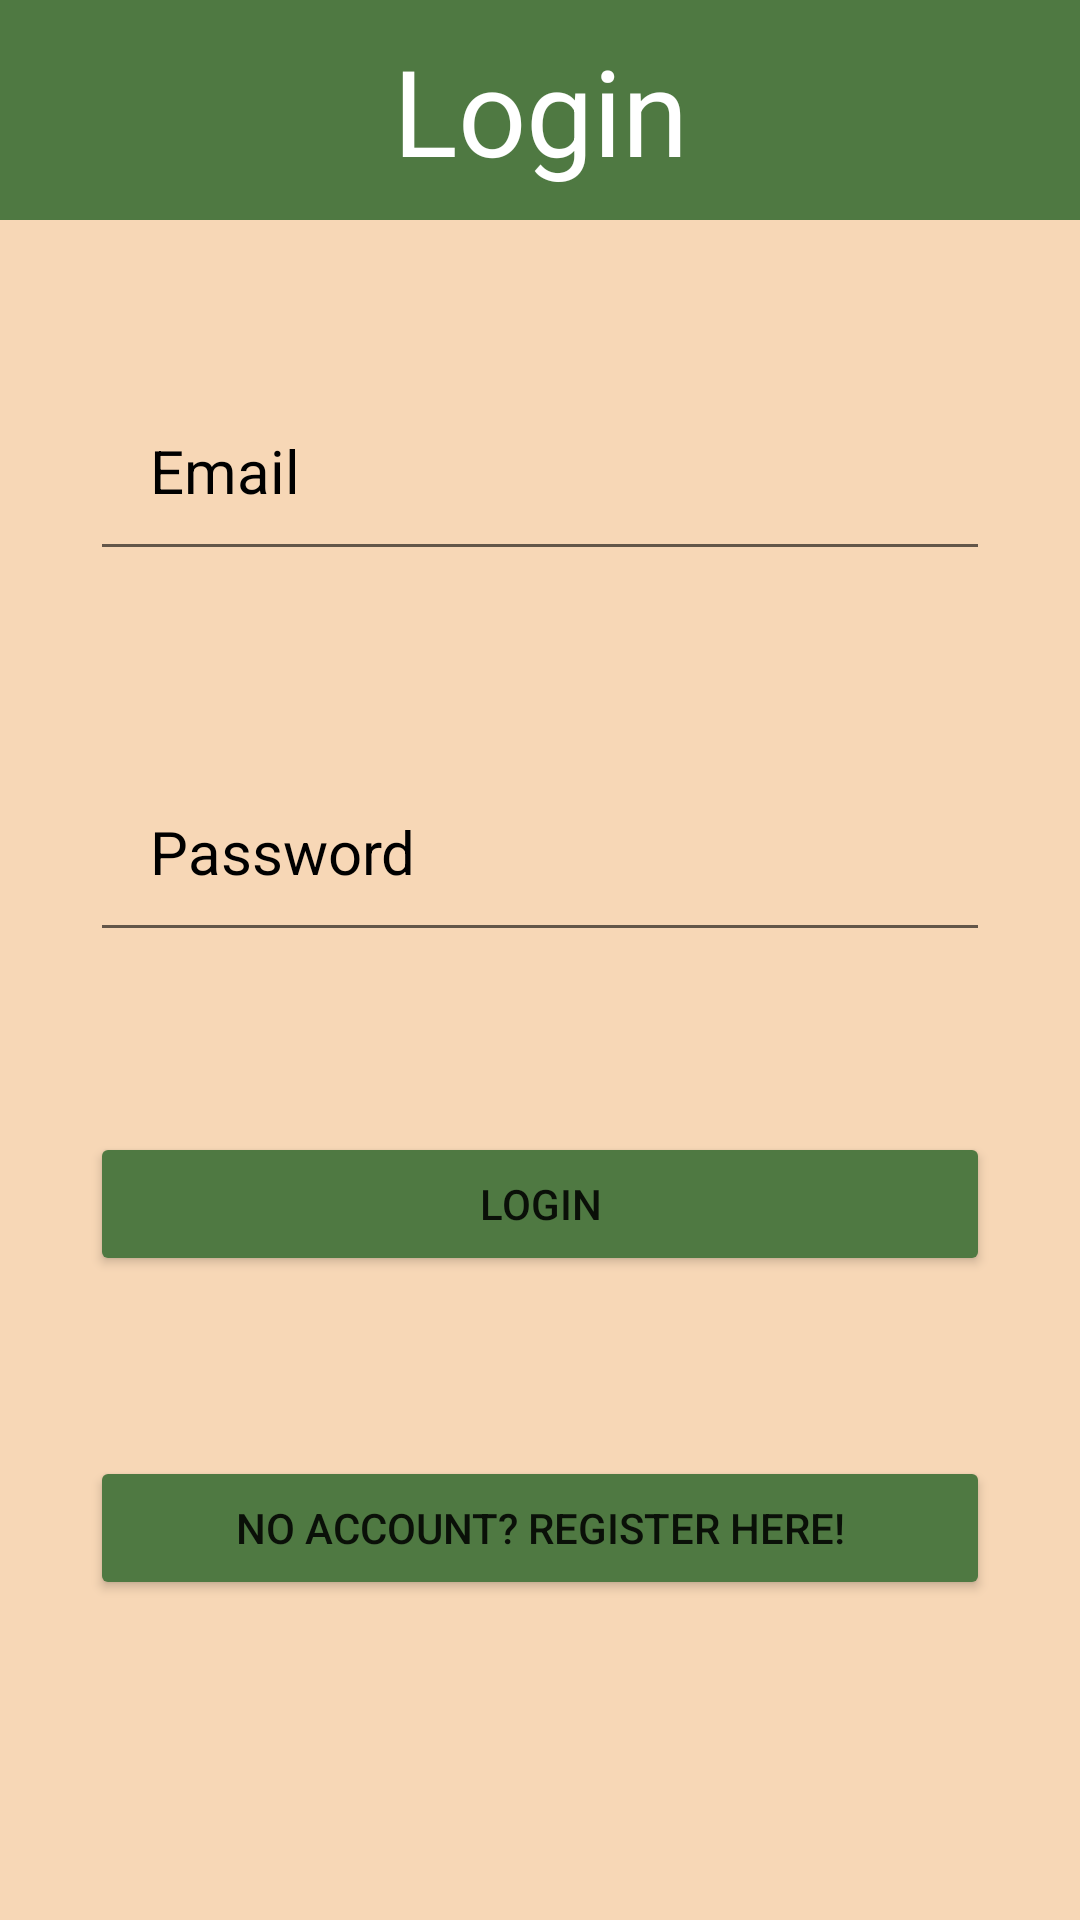

Layout XML and referenced resources for this Android screen:
<!-- AndroidManifest.xml: application theme Theme.FindMyFlavour -->
<!-- res/layout/fragment_business_login.xml -->
<?xml version="1.0" encoding="utf-8"?>
<LinearLayout xmlns:android="http://schemas.android.com/apk/res/android"
    xmlns:app="http://schemas.android.com/apk/res-auto"
    xmlns:tools="http://schemas.android.com/tools"
    android:layout_width="match_parent"
    android:layout_height="match_parent"
    android:orientation="vertical"
    android:background="@color/PeachPuff">

    <TextView
        android:layout_width="match_parent"
        android:layout_height="wrap_content"
        android:text="@string/login"
        style="@style/LoginTitleTextView"/>

    <EditText
        android:id="@+id/login_edittext_email"
        android:layout_width="match_parent"
        android:layout_height="wrap_content"
        android:hint="@string/email"
        android:inputType="textEmailAddress"
        style="@style/LoginEditText"/>

    <EditText
        android:id="@+id/login_edittext_password"
        android:layout_width="match_parent"
        android:layout_height="wrap_content"
        android:hint="@string/password"
        android:inputType="textPassword"
        style="@style/LoginEditText"/>

    <Button
        android:id="@+id/login_fragment_login_btn"
        android:layout_width="match_parent"
        android:layout_height="wrap_content"
        android:text="@string/login"
        style="@style/LoginButtons"/>

    <Button
        android:id="@+id/login_fragment_register_btn"
        android:layout_width="match_parent"
        android:layout_height="wrap_content"
        android:text="No Account? Register Here!"
        style="@style/LoginButtons"/>

</LinearLayout>
<!-- resources referenced by this layout -->
<resources>
  <color name="PeachPuff">#FFF7D7B6</color>
  <string name="email">Email</string>
  <string name="login">Login</string>
  <string name="password">Password</string>
  <style name="LoginButtons" parent="GeneralButton">
          <item name="android:padding">10dp</item>
          <item name="android:layout_margin">30dp</item>
      </style>
  <style name="LoginEditText" parent="GeneralEditText">
          <item name="android:textSize">20sp</item>
          <item name="android:padding">20dp</item>
          <item name="android:layout_margin">30dp</item>
      </style>
  <style name="LoginTitleTextView" parent="GeneralTitleTextView">
          <item name="android:textSize">40sp</item>
          <item name="android:padding">10dp</item>
          <item name="android:layout_marginBottom">20dp</item>
      </style>
  <style name="Theme.FindMyFlavour" parent="Theme.MaterialComponents.DayNight.NoActionBar">
          
          <item name="colorPrimary">@color/FernGreen</item>
          <item name="colorPrimaryVariant">@color/SeafoamGreen</item>
          <item name="colorOnPrimary">@color/white</item>
          
          <item name="colorSecondary">@color/SeafoamGreen</item>
          <item name="colorSecondaryVariant">@color/FernGreen</item>
          <item name="colorOnSecondary">@color/black</item>
          
          <item name="android:statusBarColor" tools:targetApi="l">?attr/colorPrimaryVariant</item>
          
      </style>
  <style name="GeneralButton" parent="Widget.AppCompat.Button">
          <item name="backgroundTint">@color/FernGreen</item>
      </style>
  <style name="GeneralEditText" parent="Theme.AppCompat">
          <item name="android:textColor">@color/black</item>
          <item name="android:textColorHint">@color/black</item>
      </style>
  <style name="GeneralTitleTextView" parent="Theme.AppCompat">
          <item name="android:textAlignment">center</item>
          <item name="android:background">@color/FernGreen</item>
          <item name="android:textColor">@color/white</item>
      </style>
  <color name="FernGreen">#FF4F7942</color>
  <color name="SeafoamGreen">#FF9FE2BF</color>
  <color name="white">#FFFFFFFF</color>
  <color name="black">#FF000000</color>
</resources>
